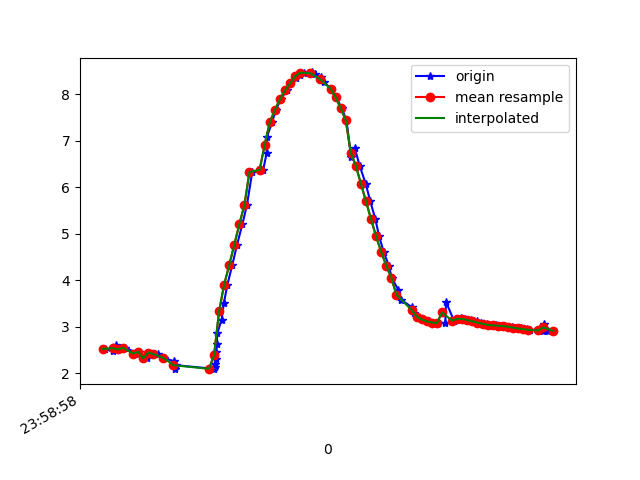

Values plotted in this chart, from the file beside it:
1617667138868, 362775513268182, 2.5215135, -0.6336302, 9.448834
1617667138903, 362775532498952, 2.468, -0.6423, 9.462
1617667138912, 362775551729722, 2.605, -0.6676, 9.424
1617667138937, 362775570960492, 2.511, -0.6636, 9.45
1617667138949, 362775590191262, 2.547, -0.8759, 9.423
1617667138995, 362775609422032, 2.439, -0.8791, 9.451
1617667138999, 362775628652802, 2.405, -1.071, 9.44
1617667139002, 362775647883572, 2.462, -1.068, 9.425
1617667139037, 362775667114342, 2.316, -1.093, 9.46
1617667139042, 362775686345112, 2.44, -1.114, 9.426
1617667139068, 362775705575882, 2.411, -1.111, 9.434
1617667139079, 362775724806652, 2.413, -0.6857, 9.473
1617667139101, 362775744037422, 2.33, -1.169, 9.447
1617667139142, 362775763268192, 2.255, -1.161, 9.466
1617667139146, 362775782498962, 2.086, -1.238, 9.495
1617667139149, 362775801729732, 2.171, -1.177, 9.484
1617667139299, 362775820960502, 2.093, -1.171, 9.502
1617667139301, 362775840191272, 2.11, -1.232, 9.491
1617667139303, 362775859422042, 2.129, -1.19, 9.492
1617667139305, 362775878652812, 2.197, -1.096, 9.487
1617667139307, 362775897883582, 2.301, -0.9808, 9.475
1617667139309, 362775917114352, 2.447, -0.8529, 9.451
1617667139311, 362775936345122, 2.627, -0.66, 9.418
1617667139313, 362775955575892, 2.855, -0.3959, 9.367
1617667139330, 362775974806662, 3.154, -0.1607, 9.277
1617667139339, 362775994037432, 3.51, -0.01119, 9.15
1617667139353, 362776013268202, 3.906, 0.1071, 8.987
1617667139372, 362776032498972, 4.324, 0.2507, 8.791
1617667139391, 362776051729742, 4.765, 0.4188, 8.553
1617667139412, 362776070960512, 5.205, 0.5783, 8.283
1617667139430, 362776090191282, 5.619, 0.7466, 7.995
1617667139451, 362776109422052, 6.331, 1.145, 7.393
1617667139494, 362776128652822, 6.376, 1.092, 7.362
1617667139508, 362776147883592, 6.738, 1.218, 7.011
1617667139509, 362776167114362, 7.087, 1.298, 6.643
1617667139529, 362776186345132, 7.396, 1.398, 6.276
1617667139544, 362776205575902, 7.662, 1.543, 5.913
1617667139564, 362776224806672, 7.893, 1.699, 5.555
1617667139587, 362776244037442, 8.087, 1.824, 5.227
1617667139601, 362776263268212, 8.24, 1.896, 4.955
1617667139622, 362776282498982, 8.352, 1.939, 4.747
1617667139639, 362776301729752, 8.425, 1.972, 4.601
1617667139657, 362776320960522, 8.466, 1.972, 4.526
1617667139687, 362776340191292, 8.472, 1.937, 4.529
1617667139699, 362776359422062, 8.442, 1.888, 4.606
1617667139721, 362776378652832, 8.375, 1.824, 4.751
1617667139735, 362776397883602, 8.269, 1.745, 4.962
1617667139760, 362776417114372, 8.124, 1.639, 5.231
1617667139783, 362776436345142, 7.934, 1.507, 5.551
1617667139804, 362776455575912, 7.703, 1.351, 5.906
1617667139823, 362776474806682, 7.442, 1.144, 6.273
1617667139841, 362776494037452, 6.646, 0.4247, 7.189
1617667139856, 362776513268222, 6.841, 0.651, 6.987
1617667139875, 362776532498992, 6.463, 0.452, 7.353
1617667139899, 362776551729762, 6.074, 0.304, 7.685
1617667139917, 362776570960532, 5.696, 0.1393, 7.973
1617667139937, 362776590191302, 5.313, -0.04439, 8.235
1617667139952, 362776609422072, 4.941, -0.2247, 8.46
1617667139970, 362776628652842, 4.608, -0.4, 8.64
1617667139990, 362776647883612, 4.314, -0.5632, 8.782
1617667140002, 362776667114382, 4.046, -0.721, 8.897
... 33 more rows
